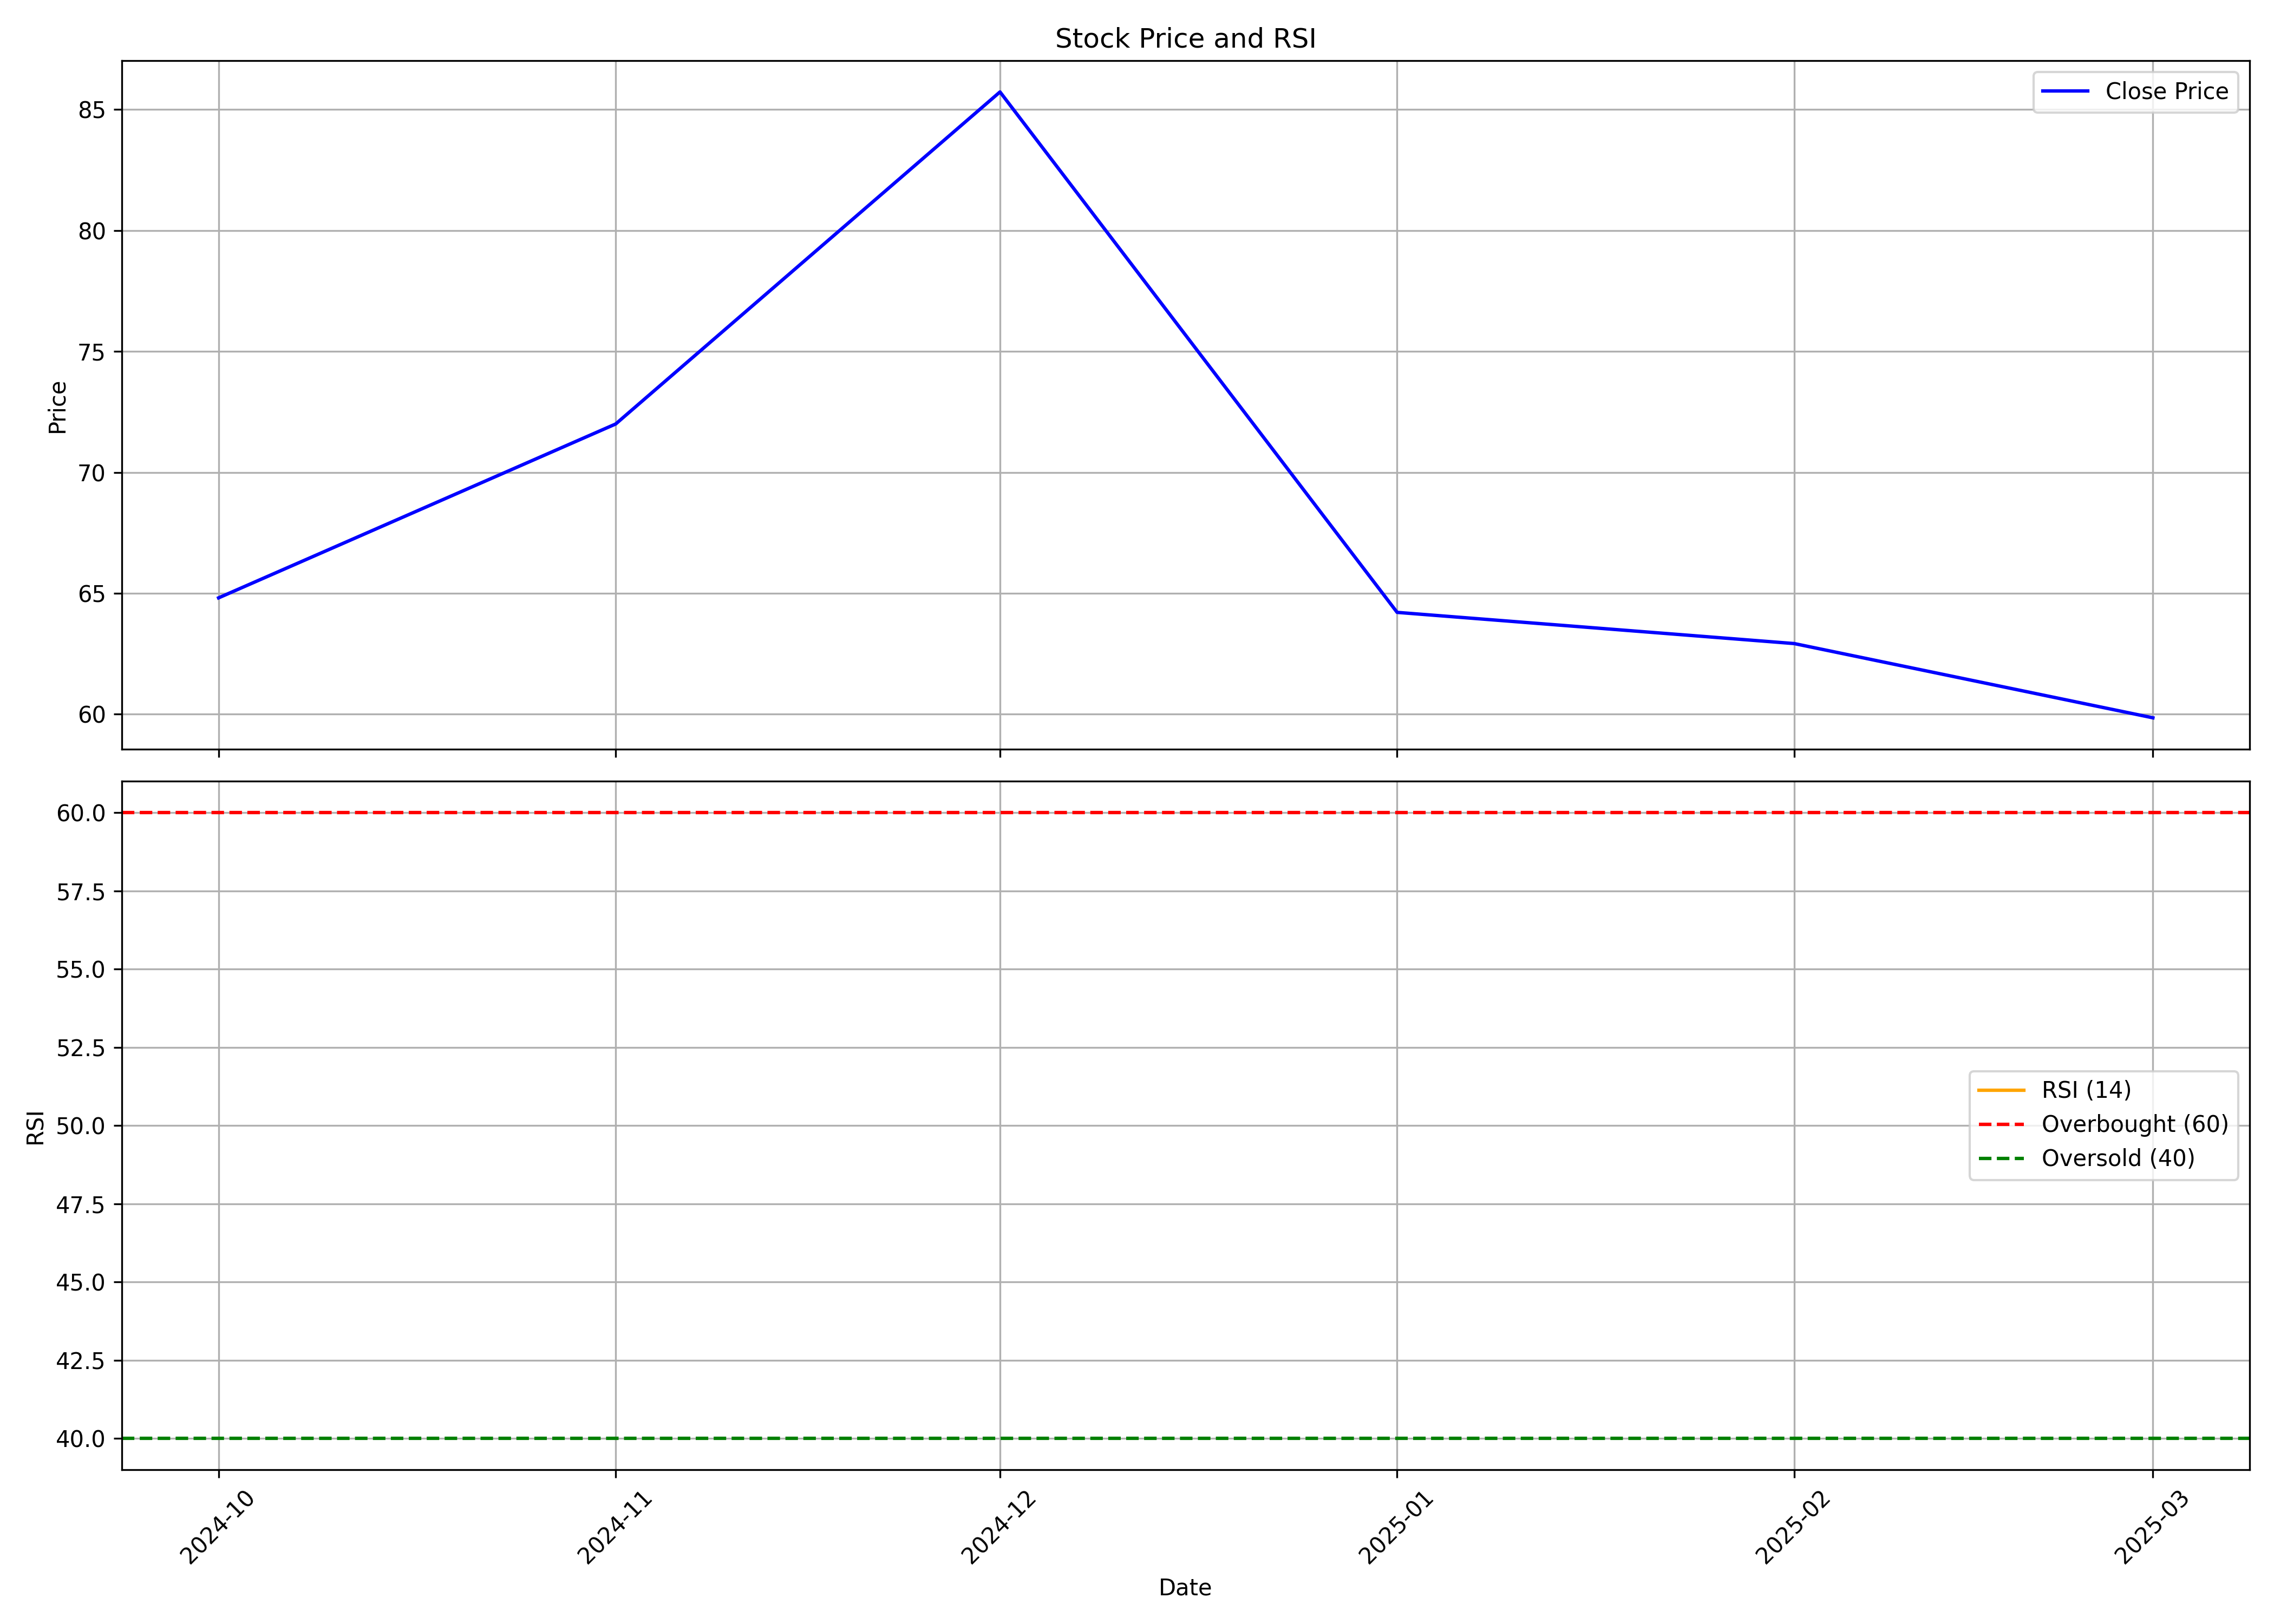

The table this chart was drawn from, first rows:
, date, symbol, open, high, low, close, volume, rsi
0, 2024-10-01, SRD, 112.0, 115.0, 63.7, 64.81, 4662511, 
1, 2024-11-01, SRD, 66.75, 73.29, 58.0, 72.0, 886703, 
2, 2024-12-01, SRD, 70.56, 96.8, 70.56, 85.73, 99529, 
3, 2025-01-01, SRD, 84.01, 84.01, 62.22, 64.21, 494488, 
4, 2025-02-01, SRD, 66.9, 72.89, 60.0, 62.92, 874194, 
5, 2025-03-01, SRD, 63.95, 68.0, 59.1, 59.85, 618396, 
